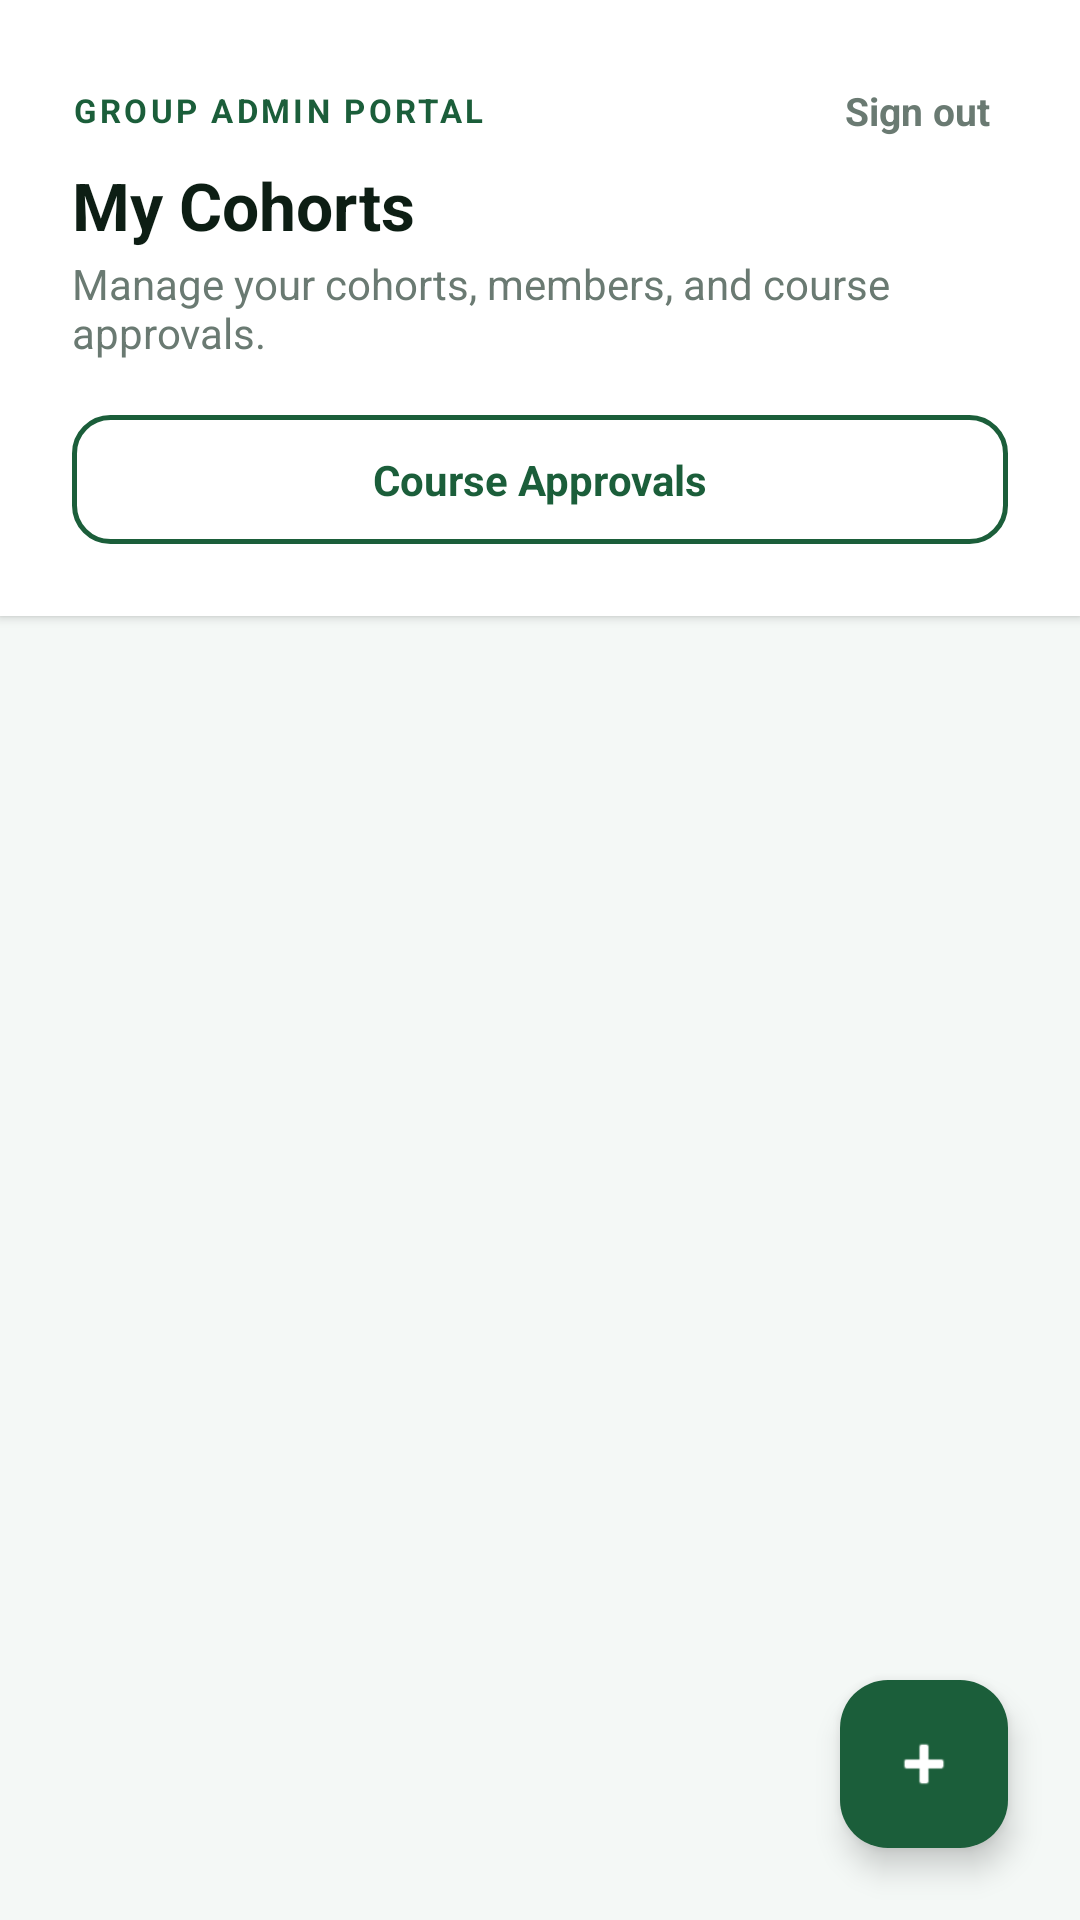

Produce the Android XML layout that renders to this screen, including the resource entries it uses.
<!-- AndroidManifest.xml: application theme Theme.EduLife -->
<!-- res/layout/fragment_group_admin_dashboard.xml -->
<?xml version="1.0" encoding="utf-8"?>
<androidx.coordinatorlayout.widget.CoordinatorLayout
    xmlns:android="http://schemas.android.com/apk/res/android"
    xmlns:app="http://schemas.android.com/apk/res-auto"
    xmlns:tools="http://schemas.android.com/tools"
    android:layout_width="match_parent"
    android:layout_height="match_parent"
    android:fitsSystemWindows="true"
    android:background="@color/teacher_background">

    <androidx.core.widget.NestedScrollView
        android:layout_width="match_parent"
        android:layout_height="match_parent"
        android:fillViewport="true">

        <LinearLayout
            android:layout_width="match_parent"
            android:layout_height="wrap_content"
            android:orientation="vertical">

            
            <LinearLayout
                android:layout_width="match_parent"
                android:layout_height="wrap_content"
                android:background="@color/teacher_surface"
                android:orientation="vertical"
                android:paddingHorizontal="24dp"
                android:paddingTop="24dp"
                android:paddingBottom="24dp"
                android:elevation="2dp">

                <LinearLayout
                    android:layout_width="match_parent"
                    android:layout_height="wrap_content"
                    android:orientation="horizontal"
                    android:gravity="center_vertical">

                    <TextView
                        android:layout_width="0dp"
                        android:layout_height="wrap_content"
                        android:layout_weight="1"
                        android:text="@string/group_admin_portal_subtitle"
                        android:textColor="@color/teacher_accent"
                        android:textSize="11sp"
                        android:textStyle="bold"
                        android:letterSpacing="0.10" />

                    <TextView
                        android:id="@+id/groupLogoutButton"
                        android:layout_width="wrap_content"
                        android:layout_height="wrap_content"
                        android:paddingHorizontal="6dp"
                        android:paddingVertical="4dp"
                        android:text="@string/group_admin_sign_out"
                        android:textColor="@color/teacher_text_secondary"
                        android:textSize="13sp"
                        android:textStyle="bold" />
                </LinearLayout>

                <TextView
                    android:layout_width="wrap_content"
                    android:layout_height="wrap_content"
                    android:layout_marginTop="4dp"
                    android:text="@string/group_admin_title"
                    android:textColor="@color/teacher_text_primary"
                    android:textSize="22sp"
                    android:textStyle="bold" />

                <TextView
                    android:layout_width="wrap_content"
                    android:layout_height="wrap_content"
                    android:layout_marginTop="2dp"
                    android:text="@string/group_admin_subtitle_body"
                    android:textColor="@color/teacher_text_secondary"
                    android:textSize="14sp" />

                
                <TextView
                    android:id="@+id/groupApprovalsCta"
                    android:layout_width="match_parent"
                    android:layout_height="wrap_content"
                    android:layout_marginTop="18dp"
                    android:background="@drawable/bg_teacher_add_section_button"
                    android:paddingHorizontal="20dp"
                    android:paddingVertical="12dp"
                    android:text="@string/approvals_open_cta"
                    android:textColor="@color/teacher_accent"
                    android:textSize="14sp"
                    android:textStyle="bold"
                    android:gravity="center" />
            </LinearLayout>

            
            <LinearLayout
                android:id="@+id/groupStateCard"
                android:layout_width="match_parent"
                android:layout_height="wrap_content"
                android:layout_marginHorizontal="24dp"
                android:layout_marginTop="24dp"
                android:background="@drawable/bg_teacher_course_card"
                android:orientation="vertical"
                android:paddingHorizontal="24dp"
                android:paddingVertical="28dp"
                android:gravity="center"
                android:visibility="gone"
                tools:visibility="visible">

                <com.google.android.material.progressindicator.CircularProgressIndicator
                    android:id="@+id/groupLoadingIndicator"
                    android:layout_width="wrap_content"
                    android:layout_height="wrap_content"
                    app:indicatorColor="@color/teacher_accent"
                    app:trackColor="@color/teacher_border"
                    android:indeterminate="true"
                    android:visibility="gone"
                    tools:visibility="visible" />

                <TextView
                    android:id="@+id/groupStateText"
                    android:layout_width="wrap_content"
                    android:layout_height="wrap_content"
                    android:layout_marginTop="12dp"
                    android:textColor="@color/teacher_text_secondary"
                    android:textSize="14sp"
                    android:gravity="center"
                    tools:text="@string/group_admin_loading" />

                <TextView
                    android:id="@+id/groupRetryButton"
                    android:layout_width="wrap_content"
                    android:layout_height="wrap_content"
                    android:layout_marginTop="16dp"
                    android:background="@drawable/bg_teacher_add_section_button"
                    android:paddingHorizontal="20dp"
                    android:paddingVertical="9dp"
                    android:text="@string/teacher_retry"
                    android:textColor="@color/teacher_accent"
                    android:textSize="13sp"
                    android:textStyle="bold"
                    android:visibility="gone" />
            </LinearLayout>

            
            <LinearLayout
                android:id="@+id/groupsEmptyView"
                android:layout_width="match_parent"
                android:layout_height="wrap_content"
                android:layout_marginHorizontal="24dp"
                android:layout_marginTop="48dp"
                android:orientation="vertical"
                android:gravity="center"
                android:visibility="gone"
                tools:visibility="gone">

                <TextView
                    android:layout_width="wrap_content"
                    android:layout_height="wrap_content"
                    android:text="@string/group_admin_empty_title"
                    android:textColor="@color/teacher_text_primary"
                    android:textSize="18sp"
                    android:textStyle="bold"
                    android:gravity="center" />

                <TextView
                    android:layout_width="wrap_content"
                    android:layout_height="wrap_content"
                    android:layout_marginTop="8dp"
                    android:text="@string/group_admin_empty_body"
                    android:textColor="@color/teacher_text_secondary"
                    android:textSize="14sp"
                    android:gravity="center" />
            </LinearLayout>

            
            <androidx.recyclerview.widget.RecyclerView
                android:id="@+id/groupsRecycler"
                android:layout_width="match_parent"
                android:layout_height="wrap_content"
                android:layout_marginTop="16dp"
                android:paddingHorizontal="16dp"
                android:paddingBottom="96dp"
                android:clipToPadding="false"
                tools:listitem="@layout/item_group_summary" />

        </LinearLayout>
    </androidx.core.widget.NestedScrollView>

    <com.google.android.material.floatingactionbutton.FloatingActionButton
        android:id="@+id/groupFab"
        android:layout_width="wrap_content"
        android:layout_height="wrap_content"
        android:layout_gravity="bottom|end"
        android:layout_margin="24dp"
        android:contentDescription="@string/group_admin_create_title"
        app:backgroundTint="@color/brand_primary"
        app:tint="@color/white"
        app:srcCompat="@android:drawable/ic_input_add"
        app:elevation="6dp" />

</androidx.coordinatorlayout.widget.CoordinatorLayout>
<!-- res/layout/item_group_summary.xml (included above) -->
<?xml version="1.0" encoding="utf-8"?>
<LinearLayout
    xmlns:android="http://schemas.android.com/apk/res/android"
    xmlns:tools="http://schemas.android.com/tools"
    android:layout_width="match_parent"
    android:layout_height="wrap_content"
    android:layout_marginBottom="12dp"
    android:background="@drawable/bg_teacher_course_card"
    android:orientation="vertical"
    android:paddingHorizontal="18dp"
    android:paddingVertical="18dp">

    <TextView
        android:id="@+id/groupName"
        android:layout_width="match_parent"
        android:layout_height="wrap_content"
        android:textColor="@color/teacher_text_primary"
        android:textSize="16sp"
        android:textStyle="bold"
        tools:text="Pilot Cohort A" />

    <TextView
        android:id="@+id/groupCounts"
        android:layout_width="match_parent"
        android:layout_height="wrap_content"
        android:layout_marginTop="6dp"
        android:textColor="@color/teacher_text_secondary"
        android:textSize="13sp"
        tools:text="3 members · 2 courses" />

</LinearLayout>
<!-- resources referenced by this layout -->
<resources>
  <color name="brand_primary">#1B5E3A</color>
  <color name="teacher_accent">@color/brand_primary</color>
  <color name="teacher_background">@color/brand_background</color>
  <color name="teacher_border">@color/brand_border</color>
  <color name="teacher_surface">@color/brand_surface</color>
  <color name="teacher_text_primary">@color/brand_text_primary</color>
  <color name="teacher_text_secondary">@color/brand_text_secondary</color>
  <color name="white">#FFFFFFFF</color>
  <!-- drawable bg_teacher_add_section_button (drawable) -->
  <?xml version="1.0" encoding="utf-8"?>
  <shape xmlns:android="http://schemas.android.com/apk/res/android"
      android:shape="rectangle">
      <solid android:color="@android:color/transparent" />
      <corners android:radius="12dp" />
      <stroke android:width="1.5dp" android:color="@color/brand_primary" />
  </shape>
  <!-- drawable bg_teacher_course_card (drawable) -->
  <?xml version="1.0" encoding="utf-8"?>
  <shape xmlns:android="http://schemas.android.com/apk/res/android"
      android:shape="rectangle">
      <solid android:color="@color/white" />
      <corners android:radius="16dp" />
      <stroke android:width="1dp" android:color="@color/brand_border" />
  </shape>
  <string name="approvals_open_cta">Course Approvals</string>
  <string name="group_admin_create_title">Create group</string>
  <string name="group_admin_empty_body">Create a cohort to add members and assign courses.</string>
  <string name="group_admin_empty_title">No groups yet</string>
  <string name="group_admin_loading">Loading…</string>
  <string name="group_admin_portal_subtitle">GROUP ADMIN PORTAL</string>
  <string name="group_admin_sign_out">Sign out</string>
  <string name="group_admin_subtitle_body">Manage your cohorts, members, and course approvals.</string>
  <string name="group_admin_title">My Cohorts</string>
  <string name="teacher_retry">Retry</string>
  <style name="Theme.EduLife" parent="Base.Theme.EduLife" />
  <color name="brand_background">#F4F8F6</color>
  <color name="brand_border">#D2E2DA</color>
  <color name="brand_surface">#FFFFFF</color>
  <color name="brand_text_primary">#0D1E14</color>
  <color name="brand_text_secondary">#6A7A72</color>
  <style name="Base.Theme.EduLife" parent="Theme.Material3.DayNight.NoActionBar">
          <item name="colorPrimary">@color/brand_primary</item>
          <item name="colorPrimaryVariant">@color/brand_primary_dark</item>
          <item name="colorSecondaryContainer">@color/brand_primary_surface</item>
          <item name="colorOnSecondaryContainer">@color/brand_primary</item>
      </style>
  <color name="brand_primary_dark">#134328</color>
  <color name="brand_primary_surface">#E8F2EC</color>
</resources>
